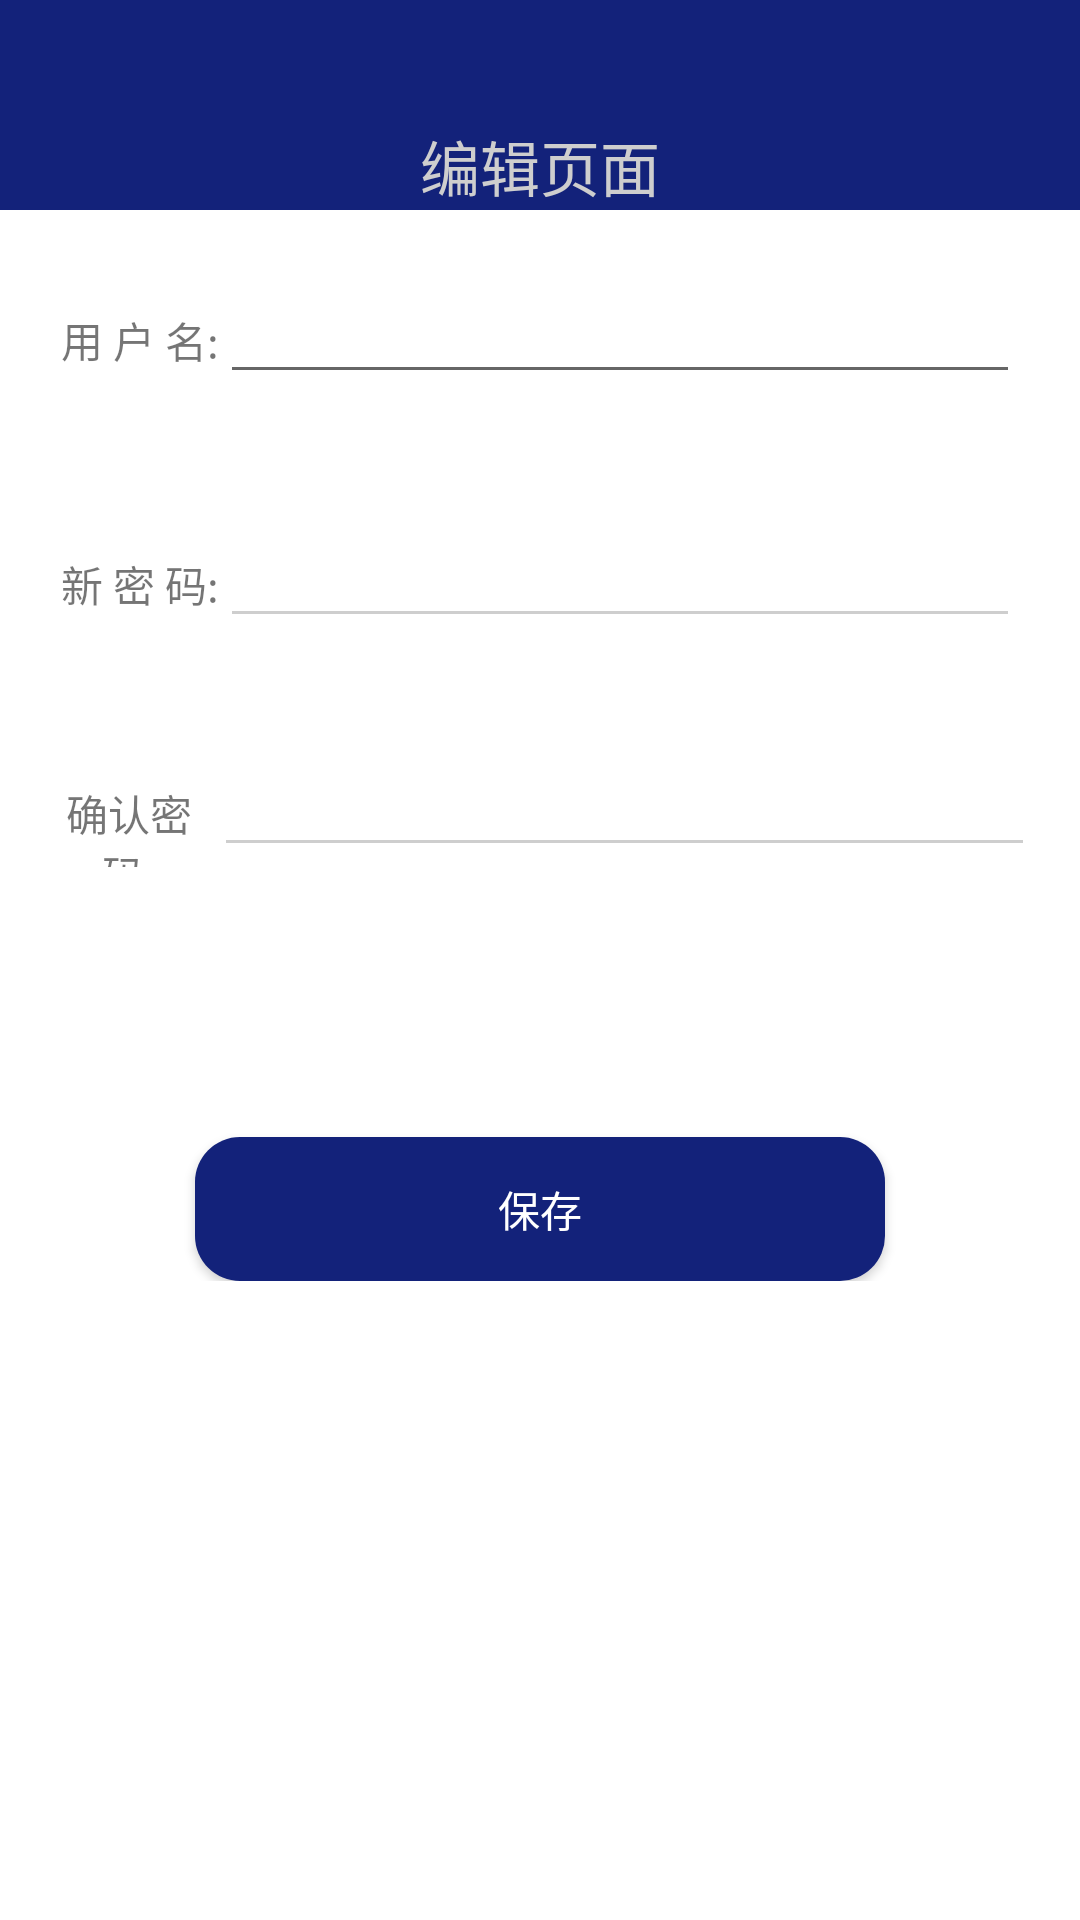

This screen was rendered from an Android layout file. Write that file and the resources it references.
<!-- AndroidManifest.xml: application theme Theme.AppCompat.Light.NoActionBar -->
<!-- res/layout/activity_edit_mine.xml -->
<?xml version="1.0" encoding="utf-8"?>
<LinearLayout xmlns:android="http://schemas.android.com/apk/res/android"
    android:layout_width="match_parent"
    android:layout_height="match_parent"
    android:orientation="vertical"
    android:background="@color/colorWhite">
    <LinearLayout
        android:layout_width="match_parent"
        android:layout_height="70dp"
        android:background="@color/colorPrimary"
        android:orientation="horizontal"
        >

        <TextView
            android:layout_width="match_parent"
            android:layout_height="match_parent"

            android:gravity="bottom|center"
            android:text="编辑页面"
            android:textColor="@color/colorGrey"
            android:textSize="20sp" />


    </LinearLayout>


    <LinearLayout
        android:layout_width="match_parent"
        android:layout_height="wrap_content"
        android:layout_margin="20dp"

        android:orientation="horizontal">

        <TextView
            android:layout_width="0dp"
            android:layout_height="wrap_content"
            android:layout_weight="1"
            android:gravity="center"
            android:text="用 户 名:" />

        <EditText
            android:id="@+id/update_username"
            android:layout_width="0dp"
            android:layout_height="wrap_content"
            android:layout_weight="5"

            />

    </LinearLayout>


    <LinearLayout
        android:layout_width="match_parent"
        android:layout_height="wrap_content"
        android:layout_margin="20dp"
        android:orientation="horizontal">

        <TextView
            android:layout_width="0dp"
            android:layout_height="wrap_content"
            android:layout_weight="1"
            android:gravity="center"
            android:text="新 密 码:"
            android:theme="@style/MyEditText"/>

        <EditText
            android:id="@+id/update_password"
            android:layout_width="0dp"
            android:layout_height="wrap_content"
            android:layout_weight="5"

            android:password="true"
            android:theme="@style/MyEditText"/>
    </LinearLayout>

    <LinearLayout
        android:layout_width="match_parent"
        android:layout_height="wrap_content"
        android:layout_margin="15dp"
        android:orientation="horizontal">

        <TextView
            android:layout_width="0dp"
            android:layout_height="wrap_content"
            android:layout_weight="1.03"
            android:gravity="center"
            android:text="确认密码:"
            android:theme="@style/MyEditText"/>

        <EditText
            android:id="@+id/update_repassword"
            android:layout_width="0dp"
            android:layout_height="wrap_content"
            android:layout_weight="5"
            android:password="true"
            android:theme="@style/MyEditText"/>

    </LinearLayout>
    <LinearLayout
        android:layout_width="match_parent"
        android:layout_height="wrap_content"
        android:layout_margin="15dp"

        android:orientation="horizontal">
    <Button
        android:id="@+id/update_user"
        android:layout_width="match_parent"
        android:layout_height="wrap_content"
        android:layout_marginLeft="50dp"
        android:layout_marginRight="50dp"
        android:layout_marginTop="60dp"
        android:background="@drawable/button_circle_shape"
        android:textColor="@color/colorWhite"
        android:text="保存" />
    </LinearLayout>

</LinearLayout>
<!-- resources referenced by this layout -->
<resources>
  <color name="colorGrey">#CECECE</color>
  <color name="colorPrimary">#13227a</color> //导航栏
  <color name="colorWhite">#FFFFFF</color>
  <!-- drawable button_circle_shape (drawable) -->
  <?xml version="1.0" encoding="UTF-8"?>
  <shape xmlns:android="http://schemas.android.com/apk/res/android"
      android:shape="rectangle">
      
      <solid android:color="@color/colorlan" />
      android:radius ="2";
      
      <corners android:radius="15dip" />
      
      
      
      
      
      
      
      **设置文字padding**
      
      <padding
          android:bottom="10dp"
          android:left="10dp"
          android:right="10dp"
          android:top="10dp" />
  </shape>
  <style name="MyEditText" parent="Theme.AppCompat.Light">
          <item name="colorControlNormal">@color/colorGrey</item>
          <item name="colorControlActivated">@color/colorPrimary</item>
      </style>
  <color name="colorlan">#13227a</color>
</resources>
